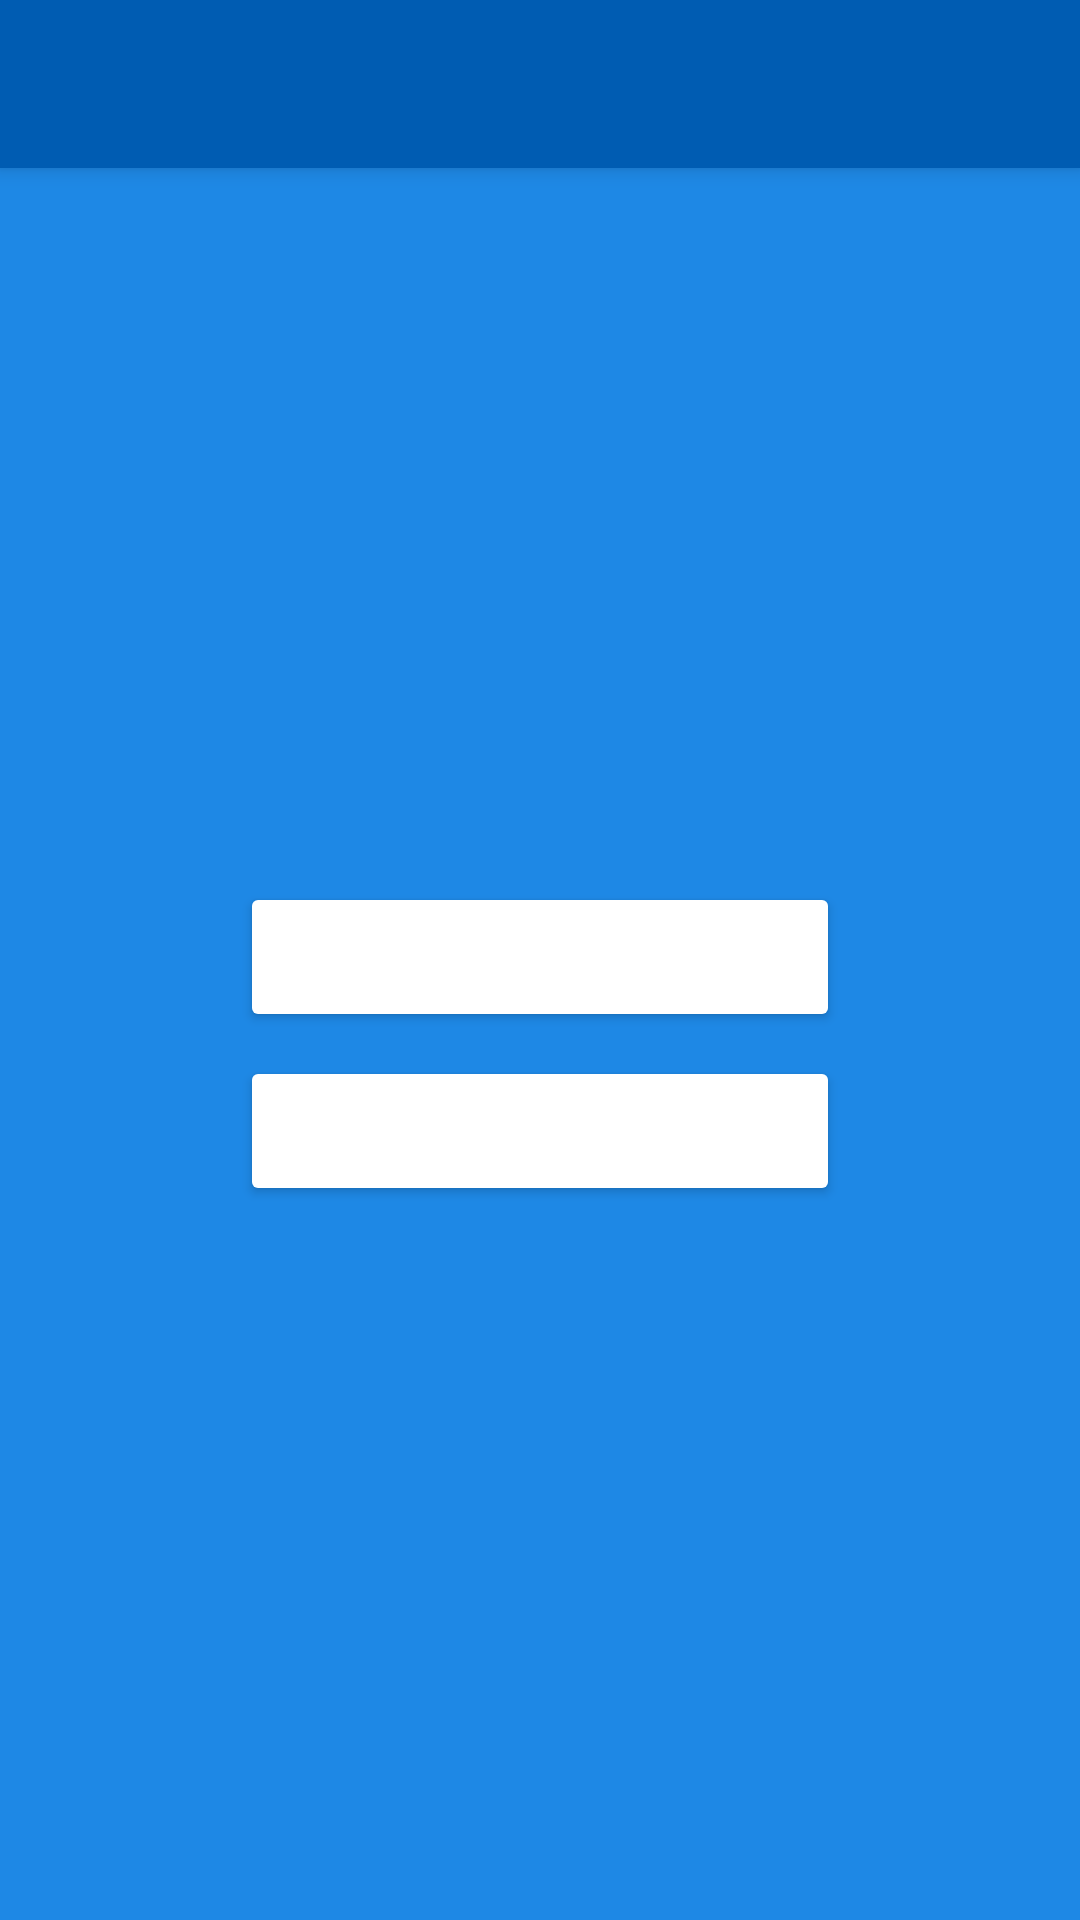

The Android layout XML behind this screen, and the referenced resources:
<!-- AndroidManifest.xml: application theme Theme.DiabetesManager -->
<!-- res/layout/activity_main.xml -->
<?xml version="1.0" encoding="utf-8"?>
<androidx.constraintlayout.widget.ConstraintLayout xmlns:android="http://schemas.android.com/apk/res/android"
    xmlns:app="http://schemas.android.com/apk/res-auto"
    xmlns:tools="http://schemas.android.com/tools"
    android:layout_width="match_parent"
    android:layout_height="match_parent"
    android:background="@color/colorBasic"
    tools:context=".MainActivity">

    <androidx.appcompat.widget.Toolbar
        android:id="@+id/main_toolbar"
        android:layout_width="match_parent"
        android:layout_height="?attr/actionBarSize"
        android:background="?attr/colorPrimary"
        android:elevation="4dp"
        android:theme="@style/Theme.DiabetesManager"
        app:titleTextColor="@color/white"
        tools:ignore="MissingConstraints" />

    <Button
        android:id="@+id/signupButton"
        android:layout_width="200dp"
        android:layout_height="50dp"
        android:onClick="signup"
        android:text="@string/singup"
        app:layout_constraintBottom_toTopOf="@+id/loginButton"
        app:layout_constraintEnd_toEndOf="parent"
        app:layout_constraintHorizontal_bias="0.5"
        app:layout_constraintStart_toStartOf="parent"
        app:layout_constraintTop_toBottomOf="@+id/main_toolbar"
        app:layout_constraintVertical_chainStyle="packed" />

    <Button
        android:id="@+id/loginButton"
        android:layout_width="200dp"
        android:layout_height="50dp"
        android:layout_marginTop="8dp"
        android:onClick="login"
        android:text="@string/login"
        app:layout_constraintBottom_toBottomOf="parent"
        app:layout_constraintEnd_toEndOf="parent"
        app:layout_constraintHorizontal_bias="0.5"
        app:layout_constraintStart_toStartOf="parent"
        app:layout_constraintTop_toBottomOf="@+id/signupButton" />

</androidx.constraintlayout.widget.ConstraintLayout>
<!-- resources referenced by this layout -->
<resources>
  <color name="colorBasic">#1E88E5</color>
  <color name="white">#FFFFFFFF</color>
  <string name="login">Log In</string>
  <string name="singup">Sign Up</string>
  <style name="Theme.DiabetesManager" parent="Theme.MaterialComponents.DayNight.NoActionBar">
          <item name="android:textColor">@color/white</item>
          <item name="colorPrimary">@color/colorDark</item>
          <item name="colorSecondary">@color/colorBasic</item>
          <item name="colorAccent">@color/white</item>
          <item name="backgroundTint">@color/white</item>
      </style>
  <color name="colorDark">#005CB2</color>
</resources>
